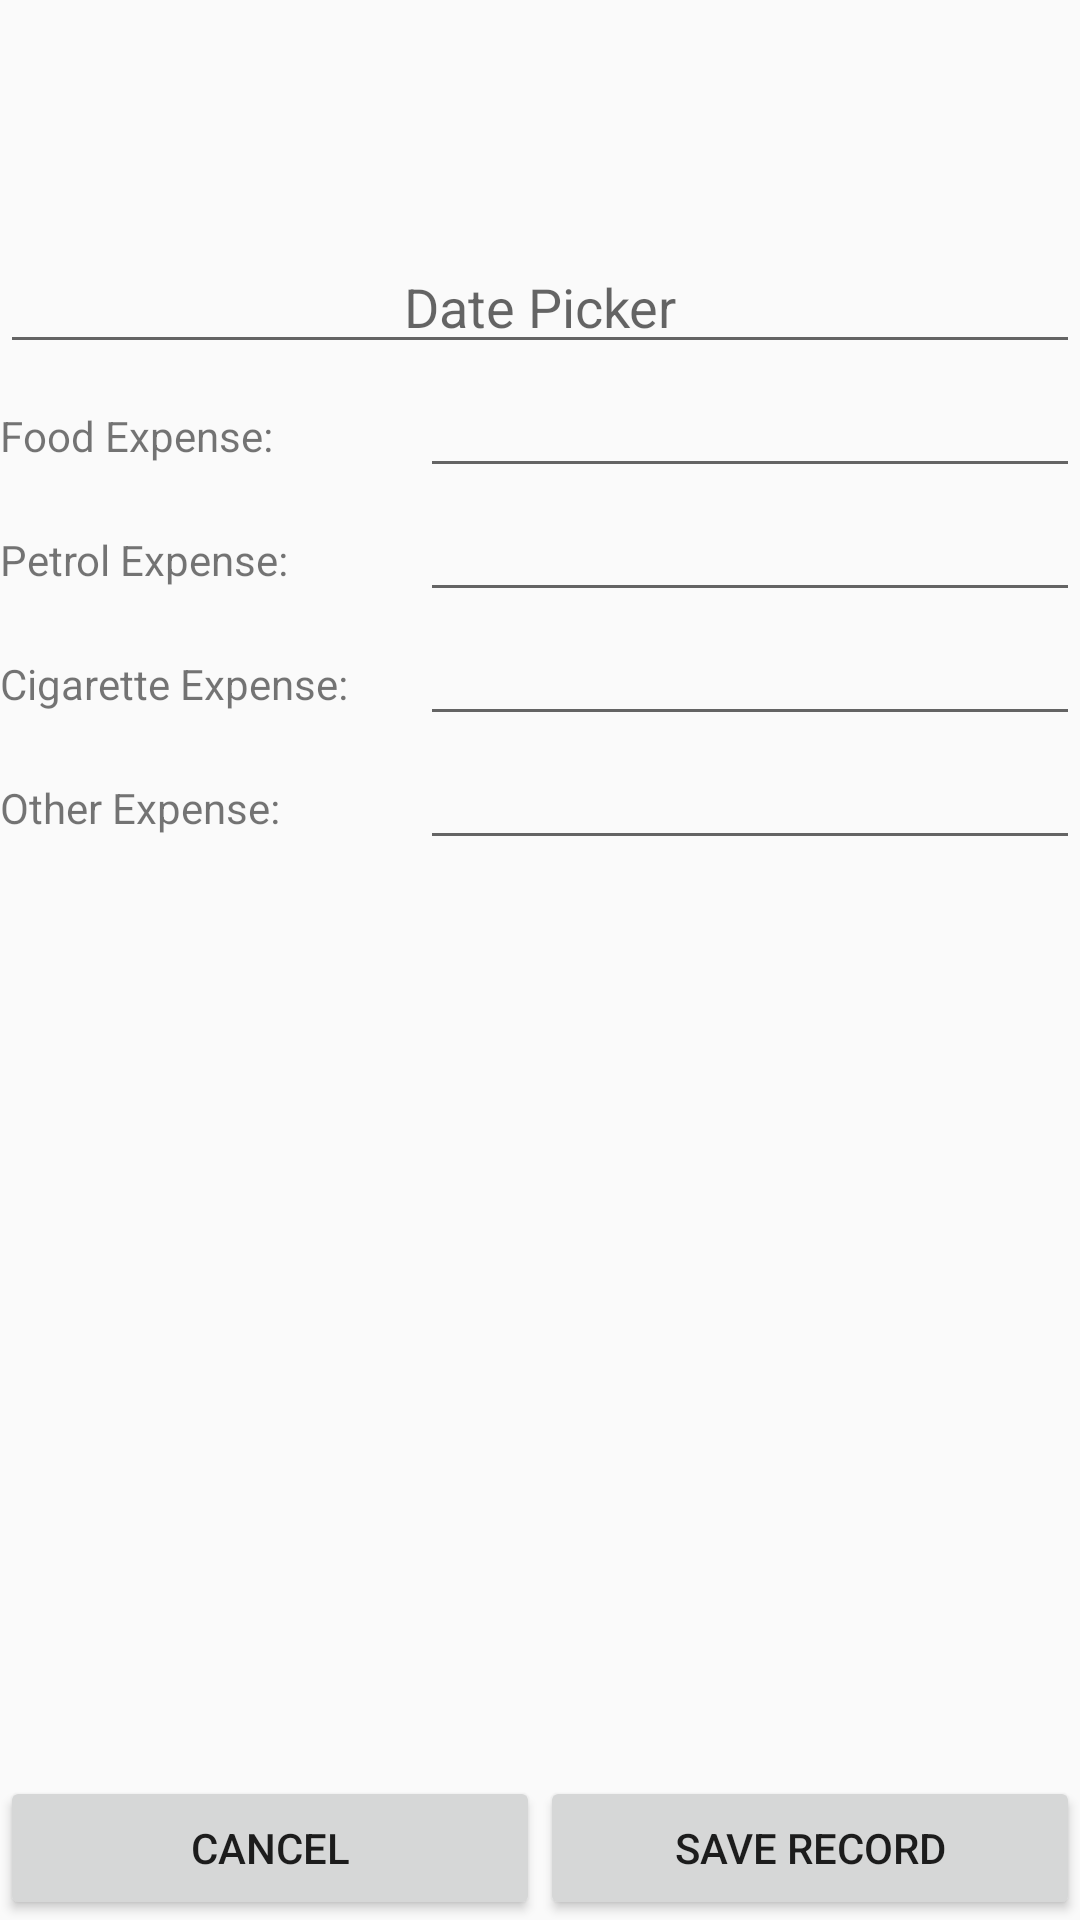

Write the Android layout XML for this screen, with the resource values it uses.
<!-- AndroidManifest.xml: application theme Theme.AppCompat.Light.DarkActionBar -->
<!-- res/layout/activity_main.xml -->
<?xml version="1.0" encoding="utf-8"?>
<LinearLayout xmlns:android="http://schemas.android.com/apk/res/android"
    xmlns:app="http://schemas.android.com/apk/res-auto"
    xmlns:tools="http://schemas.android.com/tools"
    android:layout_width="match_parent"
    android:layout_height="match_parent"
    android:orientation="vertical"
    tools:context=".MainActivity"
    android:weightSum="3">

    <EditText
        android:layout_width="match_parent"
        android:layout_height="wrap_content"
        android:hint="Date Picker"
        android:textAlignment="center"
        android:id="@+id/DatePickerDaily"
        android:layout_marginTop="80dp"
        android:clickable="true"
        android:keyboardNavigationCluster="false"
        android:layout_weight="0"/>

    <TableLayout
        android:layout_width="match_parent"
        android:layout_height="0dp"
        android:layout_weight="2">
        <TableRow>

            <TextView
                android:layout_width="140dp"
                android:layout_height="wrap_content"
                android:text="Food Expense:"
                android:textSize="14dp" />
            <EditText
                android:layout_height="wrap_content"
                android:layout_weight="100"
                android:id="@+id/foodedt"
                android:inputType="number"/>
        </TableRow>

        <TableRow>
            <TextView
                android:layout_height="wrap_content"
                android:layout_width="140dp"
                android:text="Petrol Expense:"
                android:textSize="14dp"/>
            <EditText
                android:layout_height="wrap_content"
                android:layout_weight="100"
                android:id="@+id/petroledt"
                android:inputType="number"/>
        </TableRow>

        <TableRow>
            <TextView
                android:layout_height="wrap_content"
                android:layout_width="140dp"
                android:text="Cigarette Expense:"
                android:textSize="14dp"/>
            <EditText
                android:layout_height="wrap_content"
                android:layout_weight="100"
                android:id="@+id/cigaretteedt"
                android:inputType="number"/>
        </TableRow>

        <TableRow>
            <TextView
                android:layout_height="wrap_content"
                android:layout_width="140dp"
                android:text="Other Expense:"
                android:textSize="14dp"/>
            <EditText
                android:layout_height="wrap_content"
                android:layout_weight="100"
                android:id="@+id/otheredt"
                android:inputType="number"/>
        </TableRow>


    </TableLayout>

    <TableLayout
        android:layout_width="match_parent"
        android:layout_height="0dp"
        android:layout_weight="1"
        android:gravity="bottom">

        <TableRow android:weightSum="2" >
            <Button
                android:layout_height="wrap_content"
                android:layout_width="0dp"
                android:layout_weight="1"
                android:text="Cancel"
                android:id="@+id/calcelbtn"/>

            <Button
                android:layout_height="wrap_content"
                android:layout_width="0dp"
                android:layout_weight="1"
                android:text="Save Record"
                android:id="@+id/savebtn"/>
        </TableRow>

    </TableLayout>



</LinearLayout>
<!-- resources referenced by this layout -->
<resources>

</resources>
